Run: headless pygame with SDL's dummy video driver; simulated clock (each Clock.tick advances the game by its frame time, no real sleeping); random seed 0; keys injected as events and as key.get_pressed() state; mouse plan: one left click at the window centre at the start of phase 2, then a move to the lower-right quarter at the start of phase 3.
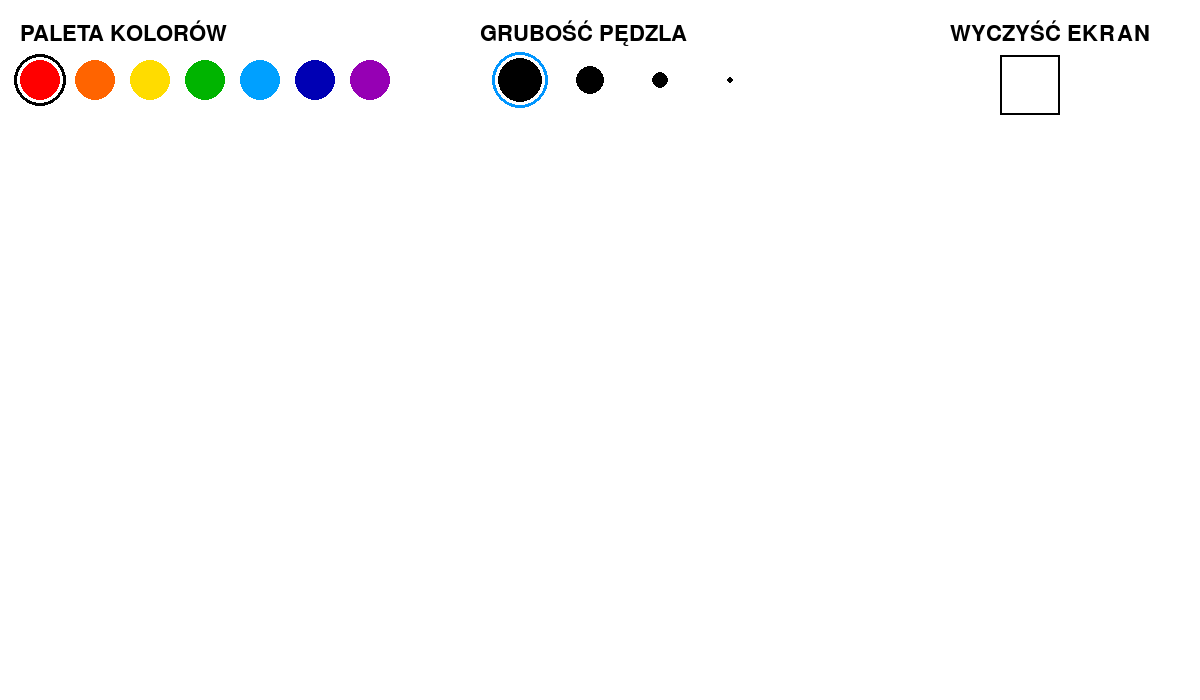
Frame 1 of 4 · flips 1–60 · no input
Frame 2 of 4 · flips 61–180 · clicked the window centre · tapped SPACE, RETURN · held RIGHT (→), D · screen unchanged from frame 1, image omitted
Frame 3 of 4 · flips 181–300 · moved the mouse to the lower-right quarter · held DOWN (↓), S · screen unchanged from frame 2, image omitted
Frame 4 of 4 · flips 301–420 · held LEFT (←), A, UP (↑), W · screen unchanged from frame 3, image omitted

The pygame program that drew these frames:

# - jaki model został użyty: ChatGPT (model GPT-5.2)
# - treść wszystkich promptów napisanych aż do uzyskania
# poprawnego rezultatu, czyli poniższego działającego kodu!:
#1. Wygeneruj jak najkrótszy kod w języku python, korzystając wyłącznie z biblioteki pygame.
#   Kod ma być programem do rysowania myszką typu paint, ale z ograniczonymi funkcjonalnościami.
#   Ma pozwalać wyłącznie na: wybór kolorów i grubości pisaka oraz ma posiadać opcję czyszczenia ekranu.
#   Ma wyglądać tak jak na dodanym obrazku poglądowym

#2. Dodaj obwódkę, aby było widać jaki kolor i jaka grubość pędzla aktualnie jest zaznaczona
#   oraz zmniejsz przestrzeń pomiędzy kolorami w palecie kolorów


import pygame as p
p.init();W,H=1200,700
s=p.display.set_mode((W,H));f=p.font.SysFont(None,32)
cols=[(255,0,0),(255,100,0),(255,220,0),(0,180,0),(0,160,255),(0,0,180),(150,0,180)]
bs=[22,14,8,3]
pal=[(40+i*55,80) for i in range(len(cols))]
brc=[(520+i*70,80) for i in range(len(bs))]
clr=p.Rect(1000,55,60,60)
g=p.Surface((W,H));g.fill((255,255,255))
c=cols[0];b=bs[0];draw=0
def ui():
    s.blit(g,(0,0))
    s.blit(f.render("PALETA KOLORÓW",1,(0,0,0)),(20,20))
    s.blit(f.render("GRUBOŚĆ PĘDZLA",1,(0,0,0)),(480,20))
    s.blit(f.render("WYCZYŚĆ EKRAN",1,(0,0,0)),(950,20))
    for i,(x,y) in enumerate(pal):
        if cols[i]==c:p.draw.circle(s,(0,0,0),(x,y),26,3)
        p.draw.circle(s,cols[i],(x,y),20)
    for i,(x,y) in enumerate(brc):
        if bs[i]==b:p.draw.circle(s,(0,150,255),(x,y),bs[i]+6,3)
        p.draw.circle(s,(0,0,0),(x,y),bs[i])
    p.draw.rect(s,(0,0,0),clr,2)
while 1:
    for e in p.event.get():
        if e.type==p.QUIT:quit()
        if e.type==p.MOUSEBUTTONDOWN:
            m=p.mouse.get_pos()
            if m[1]<140:
                for i,(x,y) in enumerate(pal):
                    if (m[0]-x)**2+(m[1]-y)**2<400:c=cols[i]
                for i,(x,y) in enumerate(brc):
                    if (m[0]-x)**2+(m[1]-y)**2<bs[i]**2:b=bs[i]
                if clr.collidepoint(m):g.fill((255,255,255))
            else:draw=1
        if e.type==p.MOUSEBUTTONUP:draw=0
    if draw and p.mouse.get_pressed()[0]:
        p.draw.circle(g,c,p.mouse.get_pos(),b)
    ui();p.display.flip()
